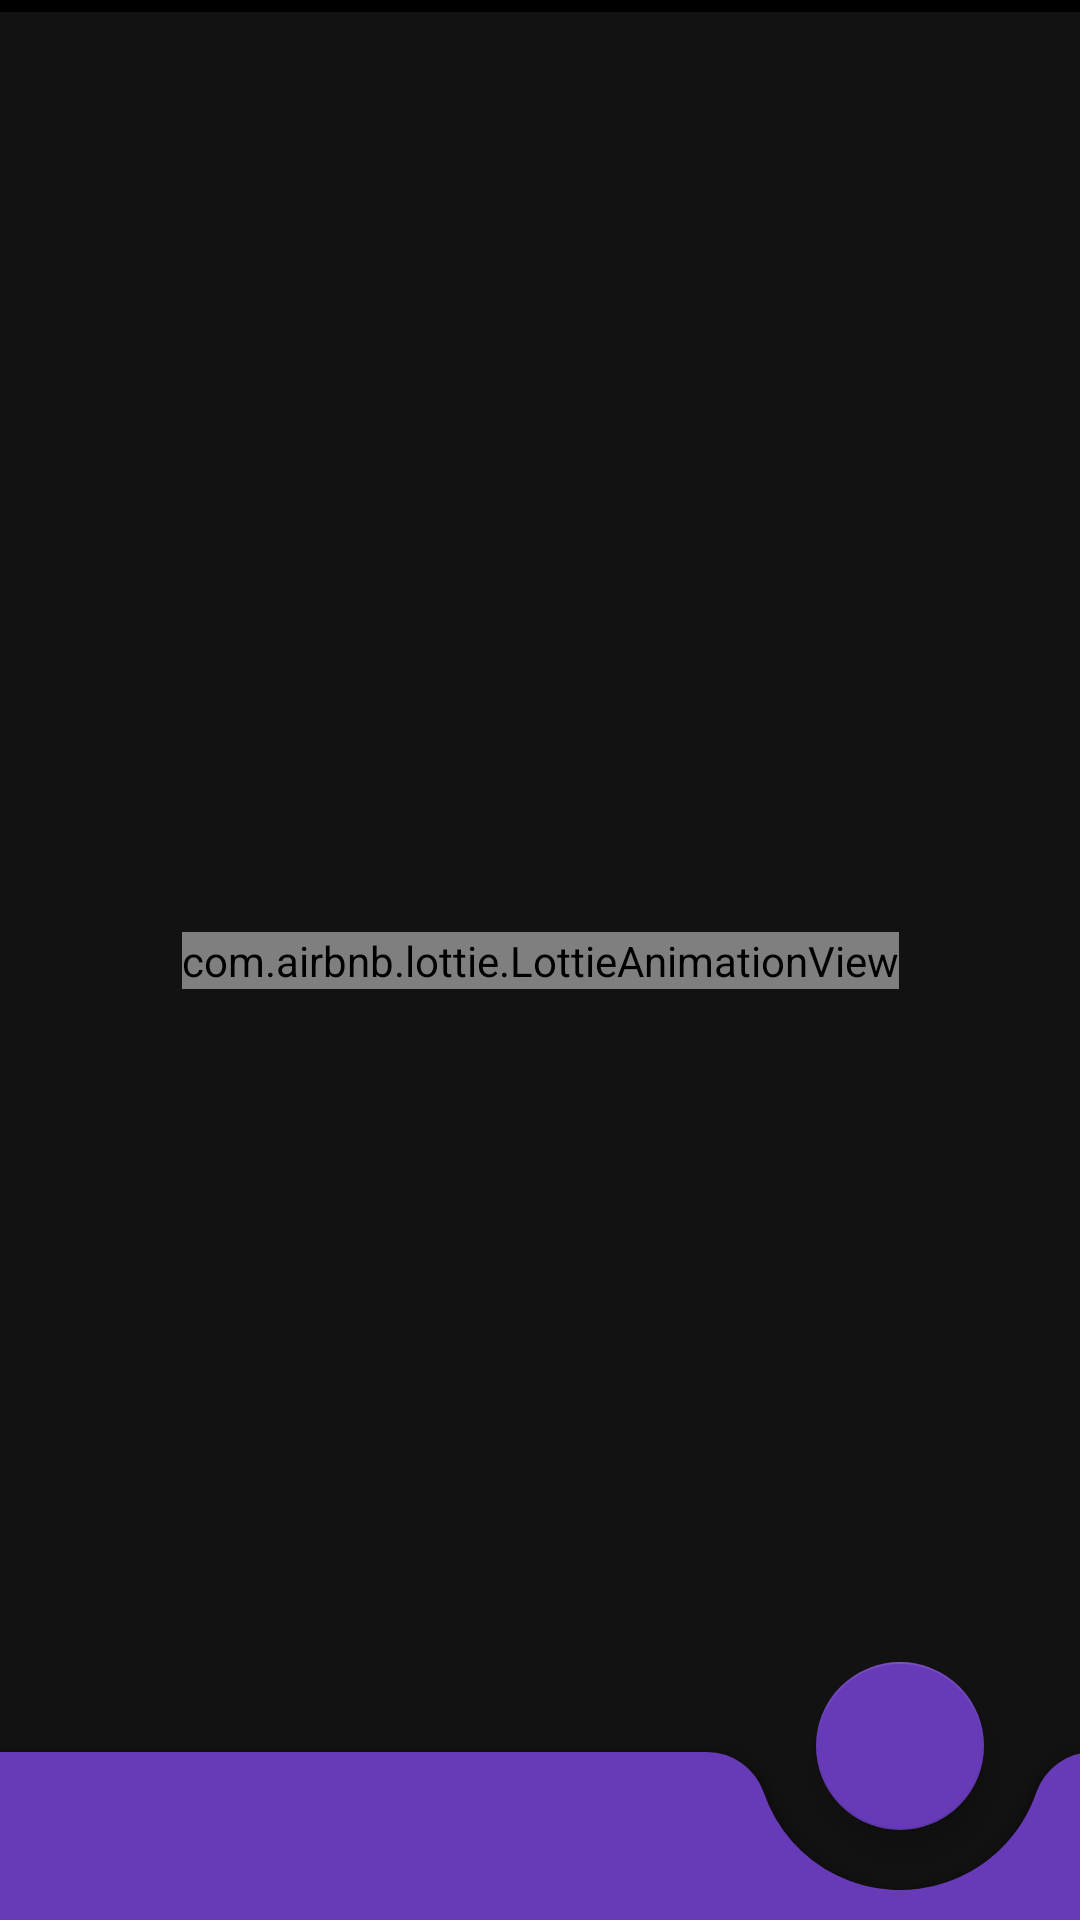

Produce the Android XML layout that renders to this screen, including the resource entries it uses.
<!-- AndroidManifest.xml: application theme Theme.Passy -->
<!-- res/layout/fragment_container.xml -->
<?xml version="1.0" encoding="utf-8"?>
<layout xmlns:android="http://schemas.android.com/apk/res/android"
    xmlns:app="http://schemas.android.com/apk/res-auto"
    xmlns:tools="http://schemas.android.com/tools">

    <data>
        <variable
            name="fab"
            type="passy.prog.views.FragmentContainer" />
    </data>

    <androidx.coordinatorlayout.widget.CoordinatorLayout
        android:layout_width="match_parent"
        android:layout_height="match_parent">

        <FrameLayout
            android:layout_width="match_parent"
            android:layout_height="match_parent"
            android:background="#121212"
            tools:context=".views.FragmentContainer">

            <androidx.constraintlayout.widget.ConstraintLayout
                android:layout_width="match_parent"
                android:layout_height="match_parent">

                <com.airbnb.lottie.LottieAnimationView
                    android:id="@+id/lottie0"
                    android:layout_width="wrap_content"
                    android:layout_height="wrap_content"
                    app:layout_constraintBottom_toBottomOf="parent"
                    app:layout_constraintEnd_toEndOf="parent"
                    app:layout_constraintStart_toStartOf="parent"
                    app:layout_constraintTop_toTopOf="parent"
                    app:lottie_autoPlay="true"
                    app:lottie_rawRes="@raw/lente"
                    app:lottie_repeatCount="27" />

                <View
                    android:id="@+id/view"
                    android:layout_width="0dp"
                    android:layout_height="4dp"
                    android:background="@color/black"
                    app:layout_constraintEnd_toEndOf="parent"
                    app:layout_constraintStart_toStartOf="parent"
                    app:layout_constraintTop_toBottomOf="@+id/txt_loghin" />

                <androidx.recyclerview.widget.RecyclerView
                    android:id="@+id/recyclerView"
                    android:layout_width="0dp"
                    android:layout_height="0dp"
                    app:layout_constraintBottom_toBottomOf="parent"
                    app:layout_constraintEnd_toEndOf="parent"
                    app:layout_constraintStart_toStartOf="parent"
                    app:layout_constraintTop_toBottomOf="@+id/view"
                    tools:ignore="SpeakableTextPresentCheck"
                    tools:listitem="@layout/ly_lista_items"
                    tools:visibility="gone">

                </androidx.recyclerview.widget.RecyclerView>

                <com.google.android.material.textfield.TextInputLayout
                    android:id="@+id/txt_loghin"
                    android:layout_width="409dp"
                    android:layout_height="wrap_content"
                    android:background="@drawable/bg_text_finder"
                    android:visibility="gone"
                    app:layout_constraintEnd_toEndOf="parent"
                    app:layout_constraintStart_toStartOf="parent"
                    app:layout_constraintTop_toTopOf="parent">

                    <com.google.android.material.textfield.TextInputEditText
                        android:layout_width="match_parent"
                        android:layout_height="wrap_content"
                        android:hint="ricerca password"
                        android:textColorHint="#C7BDBD"
                        android:textSize="24sp" />
                </com.google.android.material.textfield.TextInputLayout>


            </androidx.constraintlayout.widget.ConstraintLayout>


        </FrameLayout>

        <com.google.android.material.bottomappbar.BottomAppBar
            android:id="@+id/bottomAppBar"
            android:layout_width="match_parent"
            android:layout_height="wrap_content"
            android:layout_gravity="bottom"
            android:backgroundTint="@color/softpurple"
            app:fabAnimationMode="slide"
            app:fabCradleMargin="20dp"
            app:fabAlignmentMode="end"
            app:fabCradleRoundedCornerRadius="20dp"
            app:fabCradleVerticalOffset="2dp"
            app:hideOnScroll="true">

            <androidx.constraintlayout.widget.ConstraintLayout
                android:layout_width="match_parent"
                android:layout_height="match_parent">

            </androidx.constraintlayout.widget.ConstraintLayout>

        </com.google.android.material.bottomappbar.BottomAppBar>

        <com.google.android.material.floatingactionbutton.FloatingActionButton
            android:id="@+id/fb_frag"
            android:clickable="true"
            android:onClick="@{()->fab.clickInsert()}"
            app:hideOnScroll="true"
            android:src="@drawable/adder"
            android:layout_marginBottom="8dp"
            android:layout_width="wrap_content"
            android:layout_height="wrap_content"
            android:backgroundTint="@color/softpurple"
            app:layout_anchor="@id/bottomAppBar"
            app:maxImageSize="35dp"
            android:tint="@color/black"
            />
    </androidx.coordinatorlayout.widget.CoordinatorLayout>
</layout>
<!-- res/layout/ly_lista_items.xml (included above) -->
<?xml version="1.0" encoding="utf-8"?>
<androidx.constraintlayout.widget.ConstraintLayout xmlns:android="http://schemas.android.com/apk/res/android"
    xmlns:app="http://schemas.android.com/apk/res-auto"
    xmlns:tools="http://schemas.android.com/tools"
    android:id="@+id/lista"
    android:layout_width="match_parent"
    android:layout_height="wrap_content"
    android:padding="10dp">

    <com.google.android.material.card.MaterialCardView
        android:id="@+id/materialCardVIew"
        android:layout_width="match_parent"
        android:layout_height="120dp"
        android:padding="3dp"
        app:cardCornerRadius="22dp"

        app:circularflow_radiusInDP="8dp"
        app:layout_constraintBottom_toBottomOf="parent"
        app:layout_constraintEnd_toEndOf="parent"
        app:layout_constraintStart_toStartOf="parent"
        app:layout_constraintTop_toTopOf="parent"

        >

        <androidx.constraintlayout.motion.widget.MotionLayout
            android:id="@+id/view_layout"
            android:layout_width="match_parent"
            android:layout_height="match_parent"
            app:layoutDescription="@xml/ly_lista_items_xml_view_layout_scene2">

            <ImageView
                android:id="@+id/iv_avatar"
                android:layout_width="83dp"
                android:layout_height="60dp"
                android:layout_margin="16dp"
                android:elevation="3dp"
                android:padding="120dp"
                android:src="@drawable/ic_logo_google"
                app:circularflow_defaultRadius="12dp"
                app:circularflow_radiusInDP="12dp"
                app:layout_constraintEnd_toEndOf="parent"
                app:layout_constraintStart_toStartOf="parent"
                app:layout_constraintTop_toTopOf="parent">

            </ImageView>

            <TextView
                android:id="@+id/label_loghin"
                android:layout_width="wrap_content"
                android:layout_height="wrap_content"
                android:layout_marginTop="4dp"
                android:paddingBottom="2dp"
                android:textAlignment="center"
                android:textColor="@color/white"
                android:textSize="20sp"
                app:layout_constraintEnd_toEndOf="@+id/iv_avatar"
                app:layout_constraintStart_toStartOf="@+id/iv_avatar"
                app:layout_constraintTop_toBottomOf="@+id/iv_avatar"
                tools:text="user\"
                tools:textColor="black" />

            <TextView
                android:id="@+id/label_password"
                android:layout_width="wrap_content"
                android:layout_height="wrap_content"
                android:fontFamily="@font/roboto_bold"
                android:letterSpacing="0.1"
                android:text="show password"

                android:textAlignment="viewStart"
                android:textColor="@color/white"
                android:textSize="24sp"
                app:layout_constraintBottom_toBottomOf="parent"
                app:layout_constraintEnd_toEndOf="parent"
                app:layout_constraintStart_toStartOf="parent"
                app:layout_constraintTop_toBottomOf="@+id/textView5"
                tools:textColor="black" />

            <TextView
                android:id="@+id/textView5"
                android:layout_width="wrap_content"
                android:layout_height="wrap_content"
                android:layout_marginTop="12dp"
                android:fontFamily="sans-serif-medium"
                android:text="PASSWORD"
                android:textSize="20sp"
                android:textColor="@color/white"
                app:layout_constraintEnd_toEndOf="@+id/label_loghin"
                app:layout_constraintHorizontal_bias="0.489"
                app:layout_constraintStart_toStartOf="@+id/label_loghin"
                app:layout_constraintTop_toBottomOf="@+id/label_loghin" />

            <ImageView
                android:id="@+id/btncopy"
                android:layout_width="wrap_content"
                android:layout_height="0dp"
                app:layout_constraintBottom_toBottomOf="@+id/label_password"
                app:layout_constraintStart_toEndOf="@+id/label_password"
                app:layout_constraintTop_toTopOf="@+id/label_password"
                app:srcCompat="@drawable/ic_baseline_content_copy_24" />

            <ImageView
                android:id="@+id/im_options"
                android:layout_width="40dp"
                android:layout_height="48dp"
                app:srcCompat="@drawable/ic_baseline_more_vert_24"
                tools:layout_editor_absoluteX="210dp"
                tools:layout_editor_absoluteY="33dp" />


        </androidx.constraintlayout.motion.widget.MotionLayout>


    </com.google.android.material.card.MaterialCardView>


</androidx.constraintlayout.widget.ConstraintLayout>
<!-- resources referenced by this layout -->
<resources>
  <color name="black">#FF000000</color>
  <color name="softpurple">#673AB7</color>
  <color name="white">#FFFFFF</color>
  <!-- drawable bg_text_finder (drawable) -->
  <vector xmlns:android="http://schemas.android.com/apk/res/android"
      android:width="317dp"
      android:height="55dp"
      android:viewportWidth="317"
      android:viewportHeight="55">
  
      <group>
  
          <clip-path
              android:pathData="M10 0H307C312.523 0 317 4.47715 317 10V45C317 50.5228 312.523 55 307 55H10C4.47715 55 0 50.5228 0 45V10C0 4.47715 4.47715 0 10 0Z"
              />
  
          <path
              android:pathData="M0 0V55H317V0"
              android:fillColor="#262626"
              />
  
      </group>
  
  </vector>
  <!-- drawable ic_baseline_content_copy_24 (drawable) -->
  <vector android:autoMirrored="true" android:height="24dp"
      android:tint="@color/black" android:viewportHeight="24"
      android:viewportWidth="24" android:width="24dp" xmlns:android="http://schemas.android.com/apk/res/android">
      <path android:fillColor="@android:color/white" android:pathData="M16,1L4,1c-1.1,0 -2,0.9 -2,2v14h2L4,3h12L16,1zM19,5L8,5c-1.1,0 -2,0.9 -2,2v14c0,1.1 0.9,2 2,2h11c1.1,0 2,-0.9 2,-2L21,7c0,-1.1 -0.9,-2 -2,-2zM19,21L8,21L8,7h11v14z"/>
  </vector>
  <!-- drawable ic_baseline_more_vert_24 (drawable) -->
  <vector android:autoMirrored="true" android:height="24dp"
      android:tint="#090202" android:viewportHeight="24"
      android:viewportWidth="24" android:width="24dp" xmlns:android="http://schemas.android.com/apk/res/android">
      <path android:fillColor="@android:color/white" android:pathData="M12,8c1.1,0 2,-0.9 2,-2s-0.9,-2 -2,-2 -2,0.9 -2,2 0.9,2 2,2zM12,10c-1.1,0 -2,0.9 -2,2s0.9,2 2,2 2,-0.9 2,-2 -0.9,-2 -2,-2zM12,16c-1.1,0 -2,0.9 -2,2s0.9,2 2,2 2,-0.9 2,-2 -0.9,-2 -2,-2z"/>
  </vector>
  <style name="Theme.Passy" parent="Theme.MaterialComponents.DayNight.DarkActionBar">
  
          
          <item name="md_corner_radius">16dp</item>
  
          <item name="colorPrimary">@color/softpurple</item>
          <item name="colorPrimaryVariant">@color/softpurple</item>
          <item name="colorOnPrimary">@color/white</item>
          
          <item name="colorSecondary">@color/softpurple</item>
          <item name="colorSecondaryVariant">@color/teal_700</item>
          <item name="colorOnSecondary">@color/black</item>
          
          <item name="android:statusBarColor">?attr/colorPrimaryVariant</item>
          
      </style>
  <color name="teal_700">#FF018786</color>
</resources>
